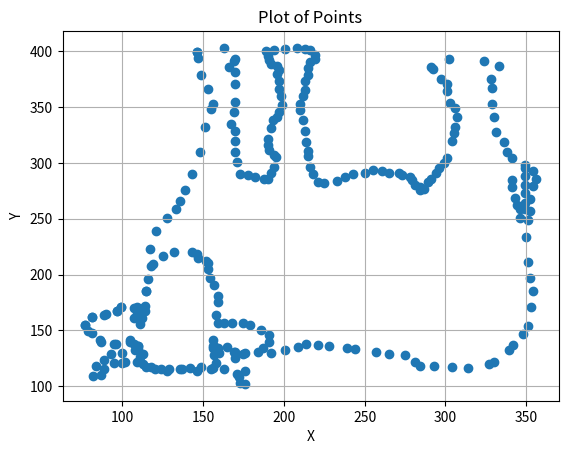

Generate this figure with matplotlib:
# 打开F12 发现第一条提示即 first + first

import matplotlib.pyplot as plt

first=[
146,399,163,403,170,393,169,391,166,386,170,381,170,371,170,355,169,346,167,335,170,329,170,320,170,
310,171,301,173,290,178,289,182,287,188,286,190,286,192,291,194,296,195,305,194,307,191,312,190,316,
190,321,192,331,193,338,196,341,197,346,199,352,198,360,197,366,197,373,196,380,197,383,196,387,192,
389,191,392,190,396,189,400,194,401,201,402,208,403,213,402,216,401,219,397,219,393,216,390,215,385,
215,379,213,373,213,365,212,360,210,353,210,347,212,338,213,329,214,319,215,311,215,306,216,296,218,
290,221,283,225,282,233,284,238,287,243,290,250,291,255,294,261,293,265,291,271,291,273,289,278,287,
279,285,281,280,284,278,284,276,287,277,289,283,291,286,294,291,296,295,299,300,301,304,304,320,305,
327,306,332,307,341,306,349,303,354,301,364,301,371,297,375,292,384,291,386,302,393,324,391,333,387,
328,375,329,367,329,353,330,341,331,328,336,319,338,310,341,304,341,285,341,278,343,269,344,262,346,
259,346,251,349,259,349,264,349,273,349,280,349,288,349,295,349,298,354,293,356,286,354,279,352,268,
352,257,351,249,350,234,351,211,352,197,354,185,353,171,351,154,348,147,342,137,339,132,330,122,327,
120,314,116,304,117,293,118,284,118,281,122,275,128,265,129,257,131,244,133,239,134,228,136,221,137,
214,138,209,135,201,132,192,130,184,131,175,129,170,131,159,134,157,134,160,130,170,125,176,114,176,
102,173,103,172,108,171,111,163,115,156,116,149,117,142,116,136,115,129,115,124,115,120,115,115,117,
113,120,109,122,102,122,100,121,95,121,89,115,87,110,82,109,84,118,89,123,93,129,100,130,108,132,110,
133,110,136,107,138,105,140,95,138,86,141,79,149,77,155,81,162,90,165,97,167,99,171,109,171,107,161,
111,156,113,170,115,185,118,208,117,223,121,239,128,251,133,259,136,266,139,276,143,290,148,310,151,
332,155,348,156,353,153,366,149,379,147,394,146,399]

second = [
156,141,165,135,169,131,176,130,187,134,191,140,191,146,186,150,179,155,175,157,168,157,163,157,159,
157,158,164,159,175,159,181,157,191,154,197,153,205,153,210,152,212,147,215,146,218,143,220,132,220,
125,217,119,209,116,196,115,185,114,172,114,167,112,161,109,165,107,170,99,171,97,167,89,164,81,162,
77,155,81,148,87,140,96,138,105,141,110,136,111,126,113,129,118,117,128,114,137,115,146,114,155,115,
158,121,157,128,156,134,157,136,156,136]

print(first+second) #然而怎么可能是直接加起来,题目叫connect the dots，我们转换来两个点集

def change2dots(p):
    res = []
    lst = None
    for i in p:
        if lst == None:
            lst = i
        else:
            res.append((lst,i))
            lst = None
    print(res)
    return res

third = change2dots(first+second)

def plot_points(points):
    x = [point[0] for point in points]
    y = [point[1] for point in points]
    
    plt.scatter(x, y)
    plt.xlabel('X')
    plt.ylabel('Y')
    plt.title('Plot of Points')
    plt.grid(True)
    plt.show()

plot_points(third)

# 画出来的东西第一眼不知道是啥……
# 然而看了很久终于发现是头牛了，我们试试答案cow,得到信息 "hmm. it's a male."
# 好吧，公牛，应该是ox了……结果也不是。查了一下公牛的单词，是bull
# [redacted]
